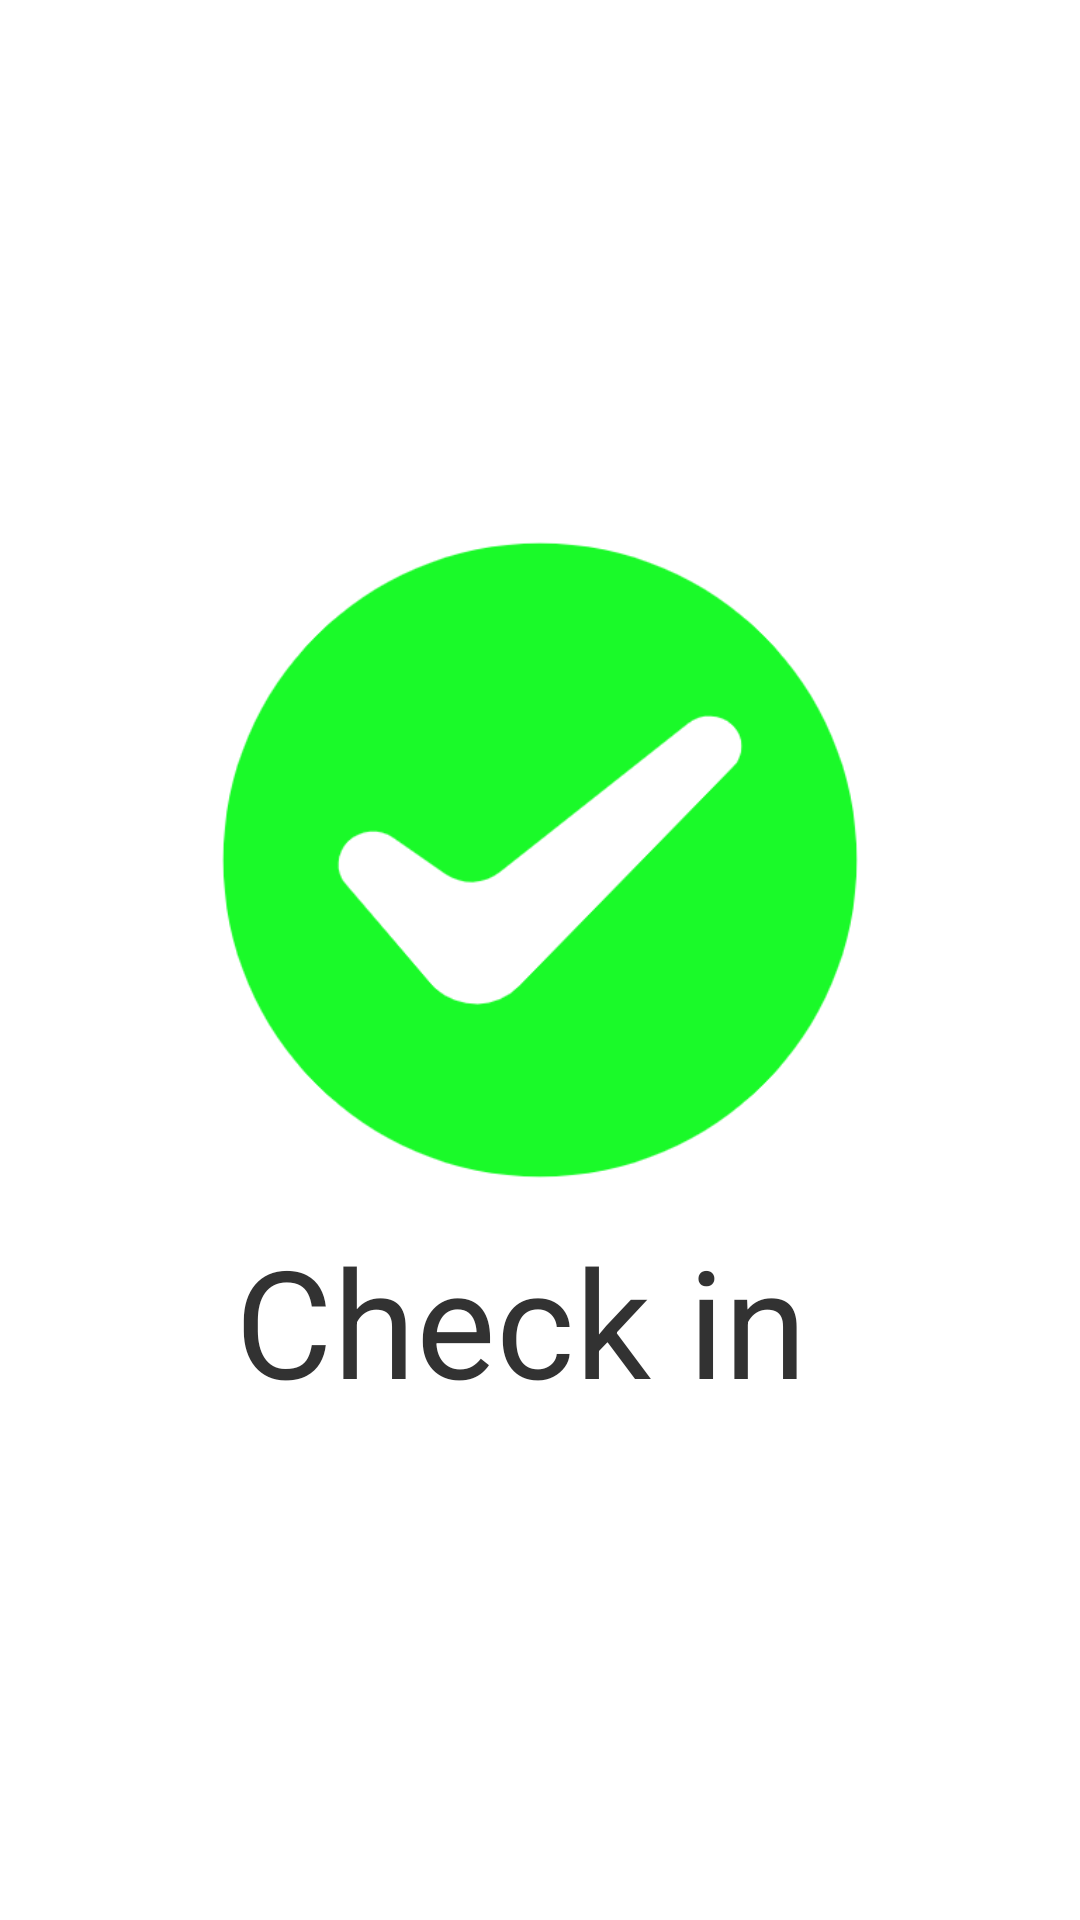

Here is an Android app screen rendered from its layout file. Give the layout XML and the strings, colors and styles it references.
<!-- AndroidManifest.xml: application theme android:Theme.Light.NoTitleBar.Fullscreen -->
<!-- res/layout/activity_pass.xml -->
<?xml version="1.0" encoding="utf-8"?>
<LinearLayout xmlns:android="http://schemas.android.com/apk/res/android"
    xmlns:app="http://schemas.android.com/apk/res-auto"
    xmlns:tools="http://schemas.android.com/tools"
    style="@style/old_dialog"
    android:layout_width="wrap_content"
    android:layout_height="wrap_content"
    android:layout_gravity="center"
    android:gravity="center"
    android:orientation="vertical"
    tools:context=".MainActivity">


    <ImageView
        android:layout_width="wrap_content"
        android:layout_height="240dp"
        android:src="@drawable/pass_icon" />

    <TextView
        android:layout_width="wrap_content"
        android:layout_height="wrap_content"
        android:text="Check in "
        android:textSize="50sp" />
</LinearLayout>
<!-- resources referenced by this layout -->
<resources>
  <!-- drawable pass_icon: png bitmap (drawable, 22012 bytes) -->
  <style name="old_dialog" parent="@style/AppTheme">
          
          <item name="android:background">#00000000</item>
          
          <item name="android:windowBackground">@android:color/transparent</item>
      </style>
  <style name="AppTheme" parent="AppBaseTheme">
          
      </style>
  <style name="AppBaseTheme" parent="android:Theme.Light" />
</resources>
